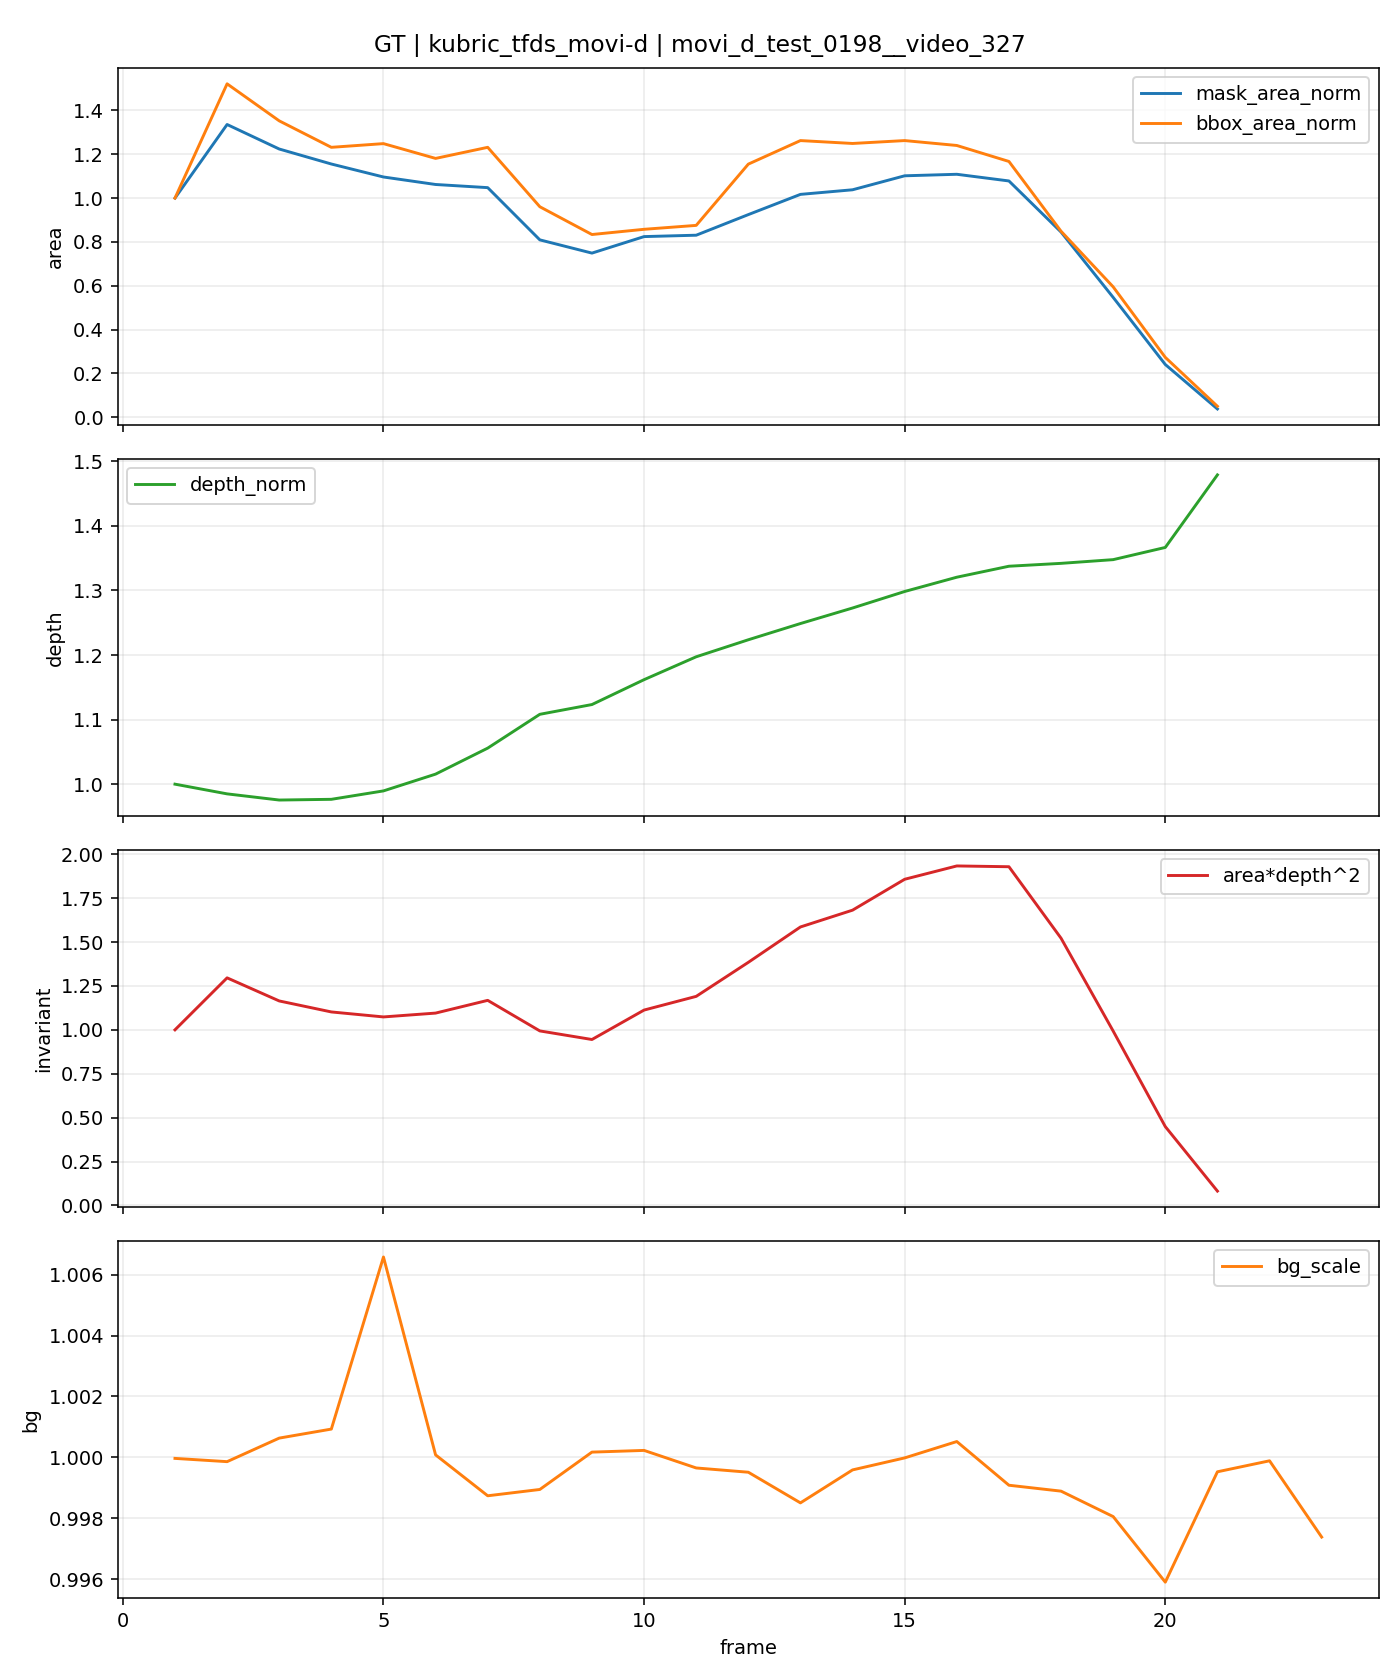

The file beside this chart, header and first rows:
t, is_context, is_future, mask_area, bbox_area, fill_ratio, depth_median, area_depth2, bg_scale, mask_area_norm, bbox_area_norm, depth_norm, area_depth2_norm
0, 1, 0, 0, 0, 0.0, , , , , , , 
1, 1, 0, 3477, 4030, 0.8628, 8653, 260327449115, 1, 1.0, 1.0, 1.0, 1.0
2, 1, 0, 4645, 6132, 0.7575, 8523, 337392375807, 0.9999, 1.336, 1.522, 0.985, 1.296
3, 1, 0, 4256, 5451, 0.7808, 8440, 303167325149, 1.001, 1.224, 1.353, 0.9754, 1.165
4, 1, 0, 4018, 4964, 0.8094, 8450, 286870444588, 1.001, 1.156, 1.232, 0.9765, 1.102
5, 1, 0, 3812, 5032, 0.7576, 8562, 279479463111, 1.007, 1.096, 1.249, 0.9896, 1.074
6, 1, 0, 3693, 4760, 0.7758, 8787, 285162501392, 1, 1.062, 1.181, 1.016, 1.095
7, 1, 0, 3643, 4964, 0.7339, 9136, 304048553790, 0.9987, 1.048, 1.232, 1.056, 1.168
8, 0, 1, 2814, 3871, 0.7269, 9589, 258737939487, 0.9989, 0.8093, 0.9605, 1.108, 0.9939
9, 0, 1, 2604, 3360, 0.775, 9720, 246007417568, 1, 0.7489, 0.8337, 1.123, 0.945
10, 0, 1, 2866, 3456, 0.8293, 10053, 289652144409, 1, 0.8243, 0.8576, 1.162, 1.113
11, 0, 1, 2888, 3528, 0.8186, 10360, 309953976980, 0.9997, 0.8306, 0.8754, 1.197, 1.191
12, 0, 1, 3215, 4655, 0.6907, 10588, 360405938720, 0.9995, 0.9246, 1.155, 1.224, 1.384
13, 0, 1, 3536, 5088, 0.695, 10805, 412836985669, 0.9985, 1.017, 1.263, 1.249, 1.586
14, 0, 1, 3609, 5035, 0.7168, 11014, 437762307063, 0.9996, 1.038, 1.249, 1.273, 1.682
15, 0, 1, 3831, 5088, 0.7529, 11235, 483550931294, 1, 1.102, 1.263, 1.298, 1.857
16, 0, 1, 3855, 4998, 0.7713, 11426, 503302232577, 1.001, 1.109, 1.24, 1.321, 1.933
17, 0, 1, 3749, 4704, 0.797, 11573, 502141493244, 0.9991, 1.078, 1.167, 1.338, 1.929
18, 0, 1, 2938, 3420, 0.8591, 11612, 396145514133, 0.9989, 0.845, 0.8486, 1.342, 1.522
19, 0, 1, 1901, 2397, 0.7931, 11662, 258522946242, 0.9981, 0.5467, 0.5948, 1.348, 0.9931
20, 0, 1, 836, 1100, 0.76, 11825, 116899676832, 0.9959, 0.2404, 0.273, 1.367, 0.449
21, 0, 1, 130, 200, 0.65, 12797, 21290663106, 0.9995, 0.03739, 0.04963, 1.479, 0.08178
22, 0, 1, 0, 0, 0.0, , , 0.9999, , , , 
23, 0, 1, 0, 0, 0.0, , , 0.9974, , , , 
